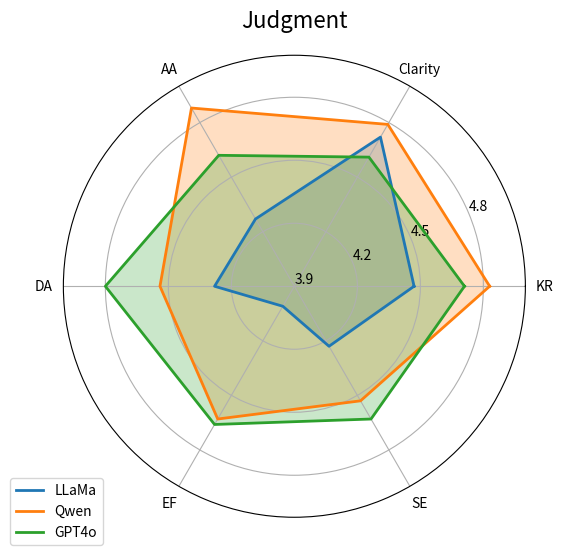

Reproduce this figure in Python. (Note: this script raises an exception after producing the figure.)
import matplotlib.pyplot as plt
import numpy as np

# 数据
categories = ['KR', 'Clarity', 'AA', 'DA', 'EF', 'SE']

# LLaMa = [4.19, 4.19, 4.31, 4.11, 4.00, 3.90]
# Qwen = [4.70, 4.69, 4.81, 4.69, 4.60, 4.47]
# GPT4o = [4.81, 4.78, 4.89, 4.81, 4.72, 4.62]

# LLaMa = [4.21, 4.62, 4.18, 4.18, 4.08, 4.18]
# Qwen = [4.70, 4.82, 4.73, 4.73, 4.63, 4.52]
# GPT4o = [4.81, 4.73, 4.79, 4.80, 4.58, 4.69]

LLaMa = [4.47, 4.72, 4.27, 4.28, 4.01, 4.23]
Qwen = [4.83, 4.79, 4.88, 4.54, 4.63, 4.53]
GPT4o = [4.71, 4.61, 4.62, 4.80, 4.66, 4.63]

# 计算角度
angles = np.linspace(0, 2 * np.pi, len(categories), endpoint=False).tolist()
angles += angles[:1]  # 闭合图形

# 绘制雷达图
fig, ax = plt.subplots(figsize=(6, 6), subplot_kw=dict(polar=True))

# 绘制每组数据
ax.fill(angles, LLaMa + LLaMa[:1], alpha=0.25)
ax.plot(angles, LLaMa + LLaMa[:1], linewidth=2, label='LLaMa')

ax.fill(angles, Qwen + Qwen[:1], alpha=0.25)
ax.plot(angles, Qwen + Qwen[:1], linewidth=2, label='Qwen')

ax.fill(angles, GPT4o + GPT4o[:1], alpha=0.25)
ax.plot(angles, GPT4o + GPT4o[:1], linewidth=2, label='GPT4o')

# 添加分类标签
ax.set_xticks(angles[:-1])
ax.set_xticklabels(categories)

# 设置 y 轴范围
ax.set_ylim(3.9, 5)
ax.set_yticks(np.arange(3.9, 5.1, 0.3))

# 添加图例
ax.legend(loc='upper right', bbox_to_anchor=(0.1, 0.1))
plt.title("Judgment", fontsize=16, pad=20)

# 显示图形
plt.savefig('txtfile/judgment_rader.png',dpi=800)
plt.show()
